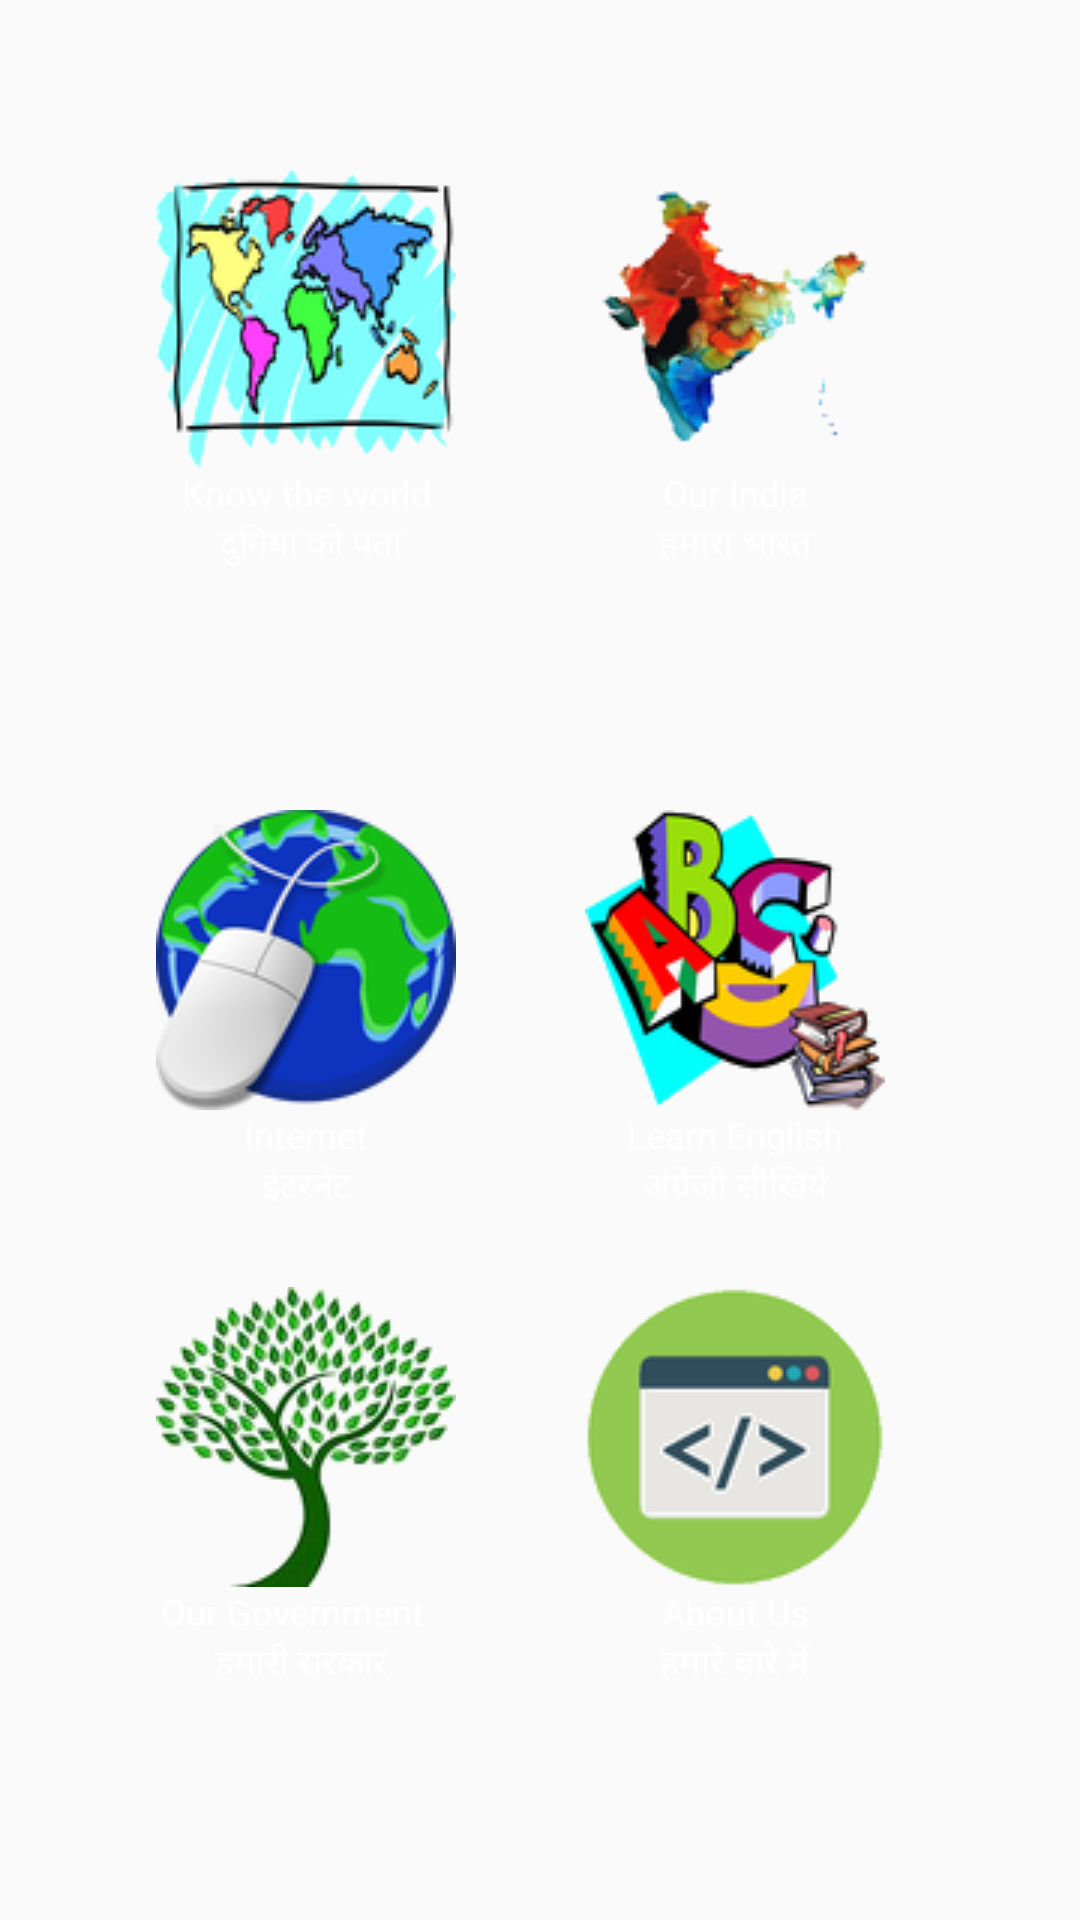

Here is an Android app screen rendered from its layout file. Give the layout XML and the strings, colors and styles it references.
<!-- AndroidManifest.xml: application theme AppTheme -->
<!-- res/layout/home_grid.xml -->
<?xml version="1.0" encoding="utf-8"?>
<RelativeLayout xmlns:android="http://schemas.android.com/apk/res/android"
    android:orientation="vertical" android:layout_width="match_parent"
    android:layout_height="match_parent"
    android:weightSum="1"
    android:background="@drawable/rsz_home_bg"
    >
    <ImageButton
        android:layout_width="100sp"
        android:layout_height="100sp"
        android:id="@+id/worldOption"
        android:src="@drawable/world"
        android:layout_alignParentTop="true"
        android:layout_alignParentLeft="true"
        android:layout_alignParentStart="true"
        android:layout_marginLeft="52dp"
        android:layout_marginStart="52dp"
        android:layout_marginTop="56dp"
        android:background="@android:color/transparent"/>

    <ImageButton
        android:layout_width="100sp"
        android:layout_height="100sp"
        android:id="@+id/indiaOption"
        android:src="@drawable/india"
        android:layout_alignTop="@+id/worldOption"
        android:layout_alignLeft="@+id/englishOption"
        android:layout_alignStart="@+id/englishOption"
        android:background="@android:color/transparent"/>

    <ImageButton
        android:layout_width="100sp"
        android:layout_height="100sp"
        android:id="@+id/internetOption"
        android:src="@drawable/rsz_internet"
        android:layout_centerVertical="true"
        android:layout_alignLeft="@+id/worldOption"
        android:layout_alignStart="@+id/worldOption"
        android:background="@android:color/transparent"/>

    <ImageButton
        android:layout_width="100sp"
        android:layout_height="100sp"
        android:id="@+id/englishOption"
        android:src="@drawable/rsz_english"
        android:layout_alignTop="@+id/internetOption"
        android:layout_alignParentRight="true"
        android:layout_alignParentEnd="true"
        android:layout_marginRight="65dp"
        android:layout_marginEnd="65dp"
        android:background="@android:color/transparent"/>

    <ImageButton
        android:layout_width="100sp"
        android:layout_height="100sp"
        android:id="@+id/Option5"
        android:layout_below="@+id/internetOption"
        android:layout_alignLeft="@+id/internetOption"
        android:layout_alignStart="@+id/internetOption"
        android:layout_marginTop="59dp"
        android:src="@drawable/rsz_govt"
        android:background="@android:color/transparent"/>

    <ImageButton
        android:layout_width="100sp"
        android:layout_height="100sp"
        android:id="@+id/Option6"
        android:layout_alignTop="@+id/Option5"
        android:layout_alignLeft="@+id/englishOption"
        android:layout_alignStart="@+id/englishOption"
        android:src="@drawable/rsz_aboutus"
        android:background="@android:color/transparent"/>

    <TextView
        android:layout_width="wrap_content"
        android:layout_height="wrap_content"
        android:textAppearance="?android:attr/textAppearanceSmall"
        android:text="Know the world"
        android:textColor="@color/white"
        android:gravity="center"
        android:textSize="12sp"
        android:id="@+id/textView12"
        android:layout_alignLeft="@+id/worldOption"
        android:layout_alignStart="@+id/worldOption"
        android:layout_below="@+id/worldOption"
        android:layout_alignRight="@+id/worldOption"
        android:layout_alignEnd="@+id/worldOption" />

    <TextView
        android:layout_width="wrap_content"
        android:layout_height="wrap_content"
        android:textAppearance="?android:attr/textAppearanceSmall"
        android:text=" दुनिया को पता"
        android:textColor="@color/white"
        android:gravity="center"
        android:textSize="12sp"
        android:id="@+id/textView13"
        android:layout_alignRight="@+id/textView12"
        android:layout_alignEnd="@+id/textView12"
        android:layout_below="@+id/textView12"
        android:layout_alignLeft="@+id/textView12"
        android:layout_alignStart="@+id/textView12" />

    <TextView
        android:layout_width="wrap_content"
        android:layout_height="wrap_content"
        android:textAppearance="?android:attr/textAppearanceSmall"
        android:text="Our India"
        android:textColor="@color/white"
        android:gravity="center"
        android:textSize="12sp"
        android:id="@+id/textView14"
        android:layout_above="@+id/textView13"
        android:layout_alignLeft="@+id/indiaOption"
        android:layout_alignStart="@+id/indiaOption"
        android:layout_alignRight="@+id/indiaOption"
        android:layout_alignEnd="@+id/indiaOption" />

    <TextView
        android:layout_width="wrap_content"
        android:layout_height="wrap_content"
        android:textAppearance="?android:attr/textAppearanceSmall"
        android:text="हमारा भारत"
        android:textColor="@color/white"
        android:gravity="center"
        android:textSize="12sp"
        android:id="@+id/textView15"
        android:layout_alignTop="@+id/textView13"
        android:layout_alignLeft="@+id/textView14"
        android:layout_alignStart="@+id/textView14"
        android:layout_alignRight="@+id/textView14"
        android:layout_alignEnd="@+id/textView14" />

    <TextView
        android:layout_width="wrap_content"
        android:layout_height="wrap_content"
        android:textAppearance="?android:attr/textAppearanceSmall"
        android:text="Internet"
        android:textColor="@color/white"
        android:gravity="center"
        android:textSize="12sp"
        android:id="@+id/textView16"
        android:layout_below="@+id/internetOption"
        android:layout_alignLeft="@+id/internetOption"
        android:layout_alignStart="@+id/internetOption"
        android:layout_alignRight="@+id/internetOption"
        android:layout_alignEnd="@+id/internetOption" />

    <TextView
        android:layout_width="wrap_content"
        android:layout_height="wrap_content"
        android:textAppearance="?android:attr/textAppearanceSmall"
        android:text="इंटरनेट"
        android:textColor="@color/white"
        android:gravity="center"
        android:textSize="12sp"
        android:id="@+id/textView17"
        android:layout_alignRight="@+id/textView16"
        android:layout_alignEnd="@+id/textView16"
        android:layout_below="@+id/textView16"
        android:layout_alignLeft="@+id/textView16"
        android:layout_alignStart="@+id/textView16" />

    <TextView
        android:layout_width="wrap_content"
        android:layout_height="wrap_content"
        android:textAppearance="?android:attr/textAppearanceSmall"
        android:text="Learn English"
        android:textColor="@color/white"
        android:gravity="center"
        android:textSize="12sp"
        android:id="@+id/textView18"
        android:layout_above="@+id/textView17"
        android:layout_alignLeft="@+id/englishOption"
        android:layout_alignStart="@+id/englishOption"
        android:layout_alignRight="@+id/englishOption"
        android:layout_alignEnd="@+id/englishOption" />

    <TextView
        android:layout_width="wrap_content"
        android:layout_height="wrap_content"
        android:textAppearance="?android:attr/textAppearanceSmall"
        android:text="अंग्रेजी सीखिये"
        android:textColor="@color/white"
        android:gravity="center"
        android:textSize="12sp"
        android:id="@+id/textView19"
        android:layout_below="@+id/textView18"
        android:layout_alignLeft="@+id/textView18"
        android:layout_alignStart="@+id/textView18"
        android:layout_alignBottom="@+id/textView17"
        android:layout_alignRight="@+id/textView18"
        android:layout_alignEnd="@+id/textView18" />

    <TextView
        android:layout_width="wrap_content"
        android:layout_height="wrap_content"
        android:textAppearance="?android:attr/textAppearanceSmall"
        android:text="About Us"
        android:textColor="@color/white"
        android:gravity="center"
        android:textSize="12sp"
        android:id="@+id/textView20"
        android:layout_below="@+id/Option6"
        android:layout_alignLeft="@+id/Option6"
        android:layout_alignStart="@+id/Option6"
        android:layout_alignRight="@+id/Option6"
        android:layout_alignEnd="@+id/Option6" />

    <TextView
        android:layout_width="wrap_content"
        android:layout_height="wrap_content"
        android:textAppearance="?android:attr/textAppearanceSmall"
        android:text="हमारे बारे में"
        android:textColor="@color/white"
        android:gravity="center"
        android:textSize="12sp"
        android:id="@+id/textView21"
        android:layout_alignRight="@+id/textView20"
        android:layout_alignEnd="@+id/textView20"
        android:layout_below="@+id/textView20"
        android:layout_alignLeft="@+id/textView20"
        android:layout_alignStart="@+id/textView20" />

    <TextView
        android:layout_width="wrap_content"
        android:layout_height="wrap_content"
        android:textAppearance="?android:attr/textAppearanceSmall"
        android:text="Our Government"
        android:textColor="@color/white"
        android:gravity="center"
        android:textSize="12sp"
        android:id="@+id/textView22"
        android:layout_alignParentLeft="true"
        android:layout_alignParentStart="true"
        android:layout_toStartOf="@+id/textView20"
        android:layout_above="@+id/textView21"
        android:layout_below="@+id/Option5"
        android:layout_toLeftOf="@+id/textView20" />

    <TextView
        android:layout_width="wrap_content"
        android:layout_height="wrap_content"
        android:textAppearance="?android:attr/textAppearanceSmall"
        android:text="हमारी सरकार "
        android:textColor="@color/white"
        android:gravity="center"
        android:textSize="12sp"
        android:id="@+id/textView23"
        android:layout_alignTop="@+id/textView21"
        android:layout_alignLeft="@+id/Option5"
        android:layout_alignStart="@+id/Option5"
        android:layout_alignBottom="@+id/textView21"
        android:layout_alignRight="@+id/Option5"
        android:layout_alignEnd="@+id/Option5" />


</RelativeLayout>
<!-- resources referenced by this layout -->
<resources>
  <color name="white">#FFFFFF</color>
  <!-- drawable india: png bitmap (drawable, 10303 bytes) -->
  <!-- drawable rsz_aboutus: png bitmap (drawable, 7382 bytes) -->
  <!-- drawable rsz_english: png bitmap (drawable, 16638 bytes) -->
  <!-- drawable rsz_govt: png bitmap (drawable, 20380 bytes) -->
  <!-- drawable rsz_internet: png bitmap (drawable, 16492 bytes) -->
  <!-- drawable world: png bitmap (drawable, 18685 bytes) -->
  <style name="AppTheme" parent="Theme.AppCompat.Light.DarkActionBar">
          
          <item name="colorPrimary">@color/colorPrimary</item>
          <item name="colorPrimaryDark">@color/colorPrimaryDark</item>
          <item name="colorAccent">@color/colorAccent</item>
      </style>
  <color name="colorPrimary">#4B0082</color>
  <color name="colorPrimaryDark">#2E0854</color>
  <color name="colorAccent">#FF4081</color>
</resources>
